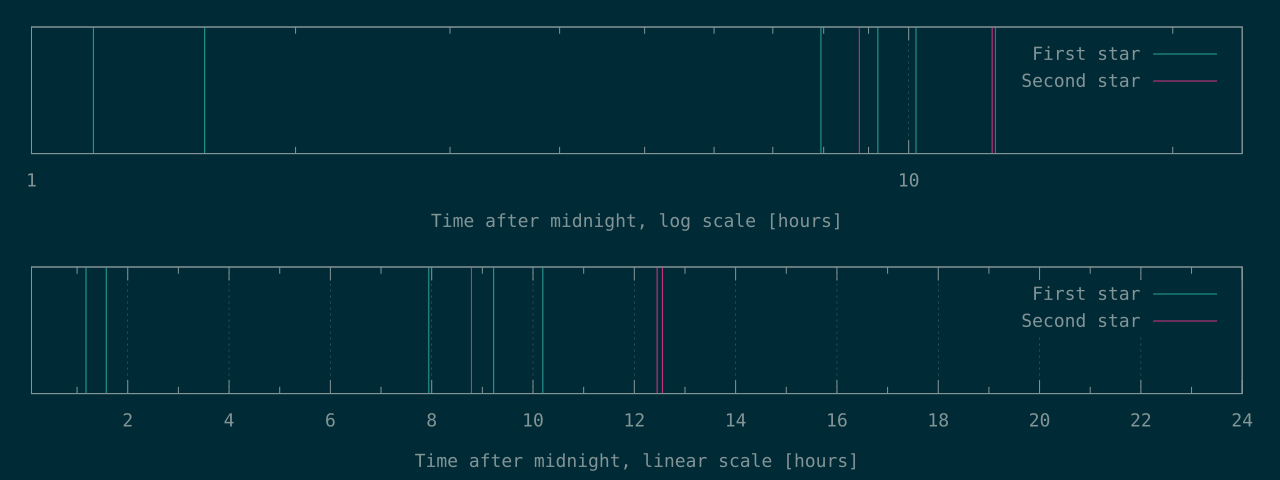

The file beside this chart, header and first rows:
4235	31623
5672	44820
28595	45199
33203	
36698	
